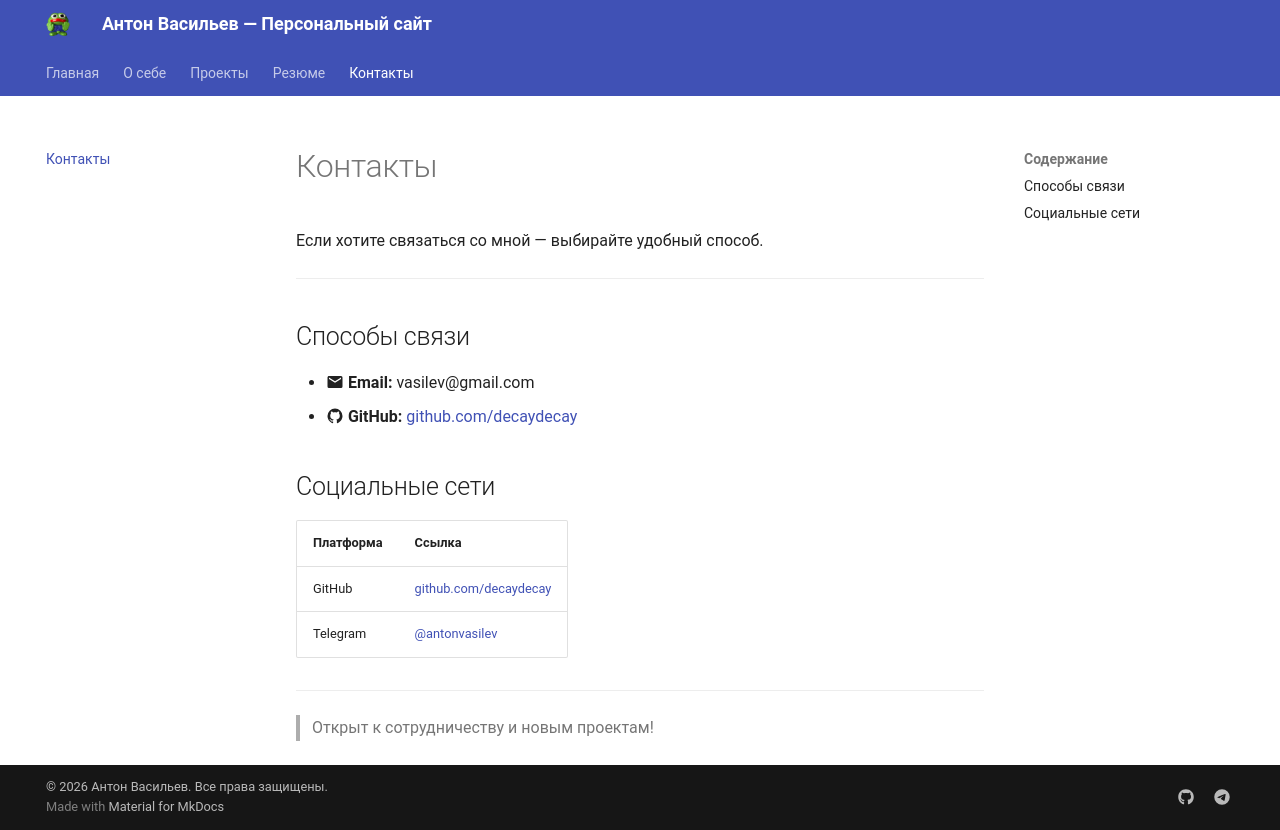

repository: DecayDecay/my-personal-site · page: contacts/index.html · generator: mkdocs

# Контакты

Если хотите связаться со мной — выбирайте удобный способ.

---

## Способы связи

- :material-email: **Email:** vasilev@gmail.com
- :material-github: **GitHub:** [github.com/decaydecay](https://github.com/decaydecay)

## Социальные сети

| Платформа | Ссылка |
|---|---|
| GitHub | [github.com/decaydecay](https://github.com/decaydecay) |
| Telegram | [@antonvasilev](https://t.me/antonvasilev) |

---

> Открыт к сотрудничеству и новым проектам!
